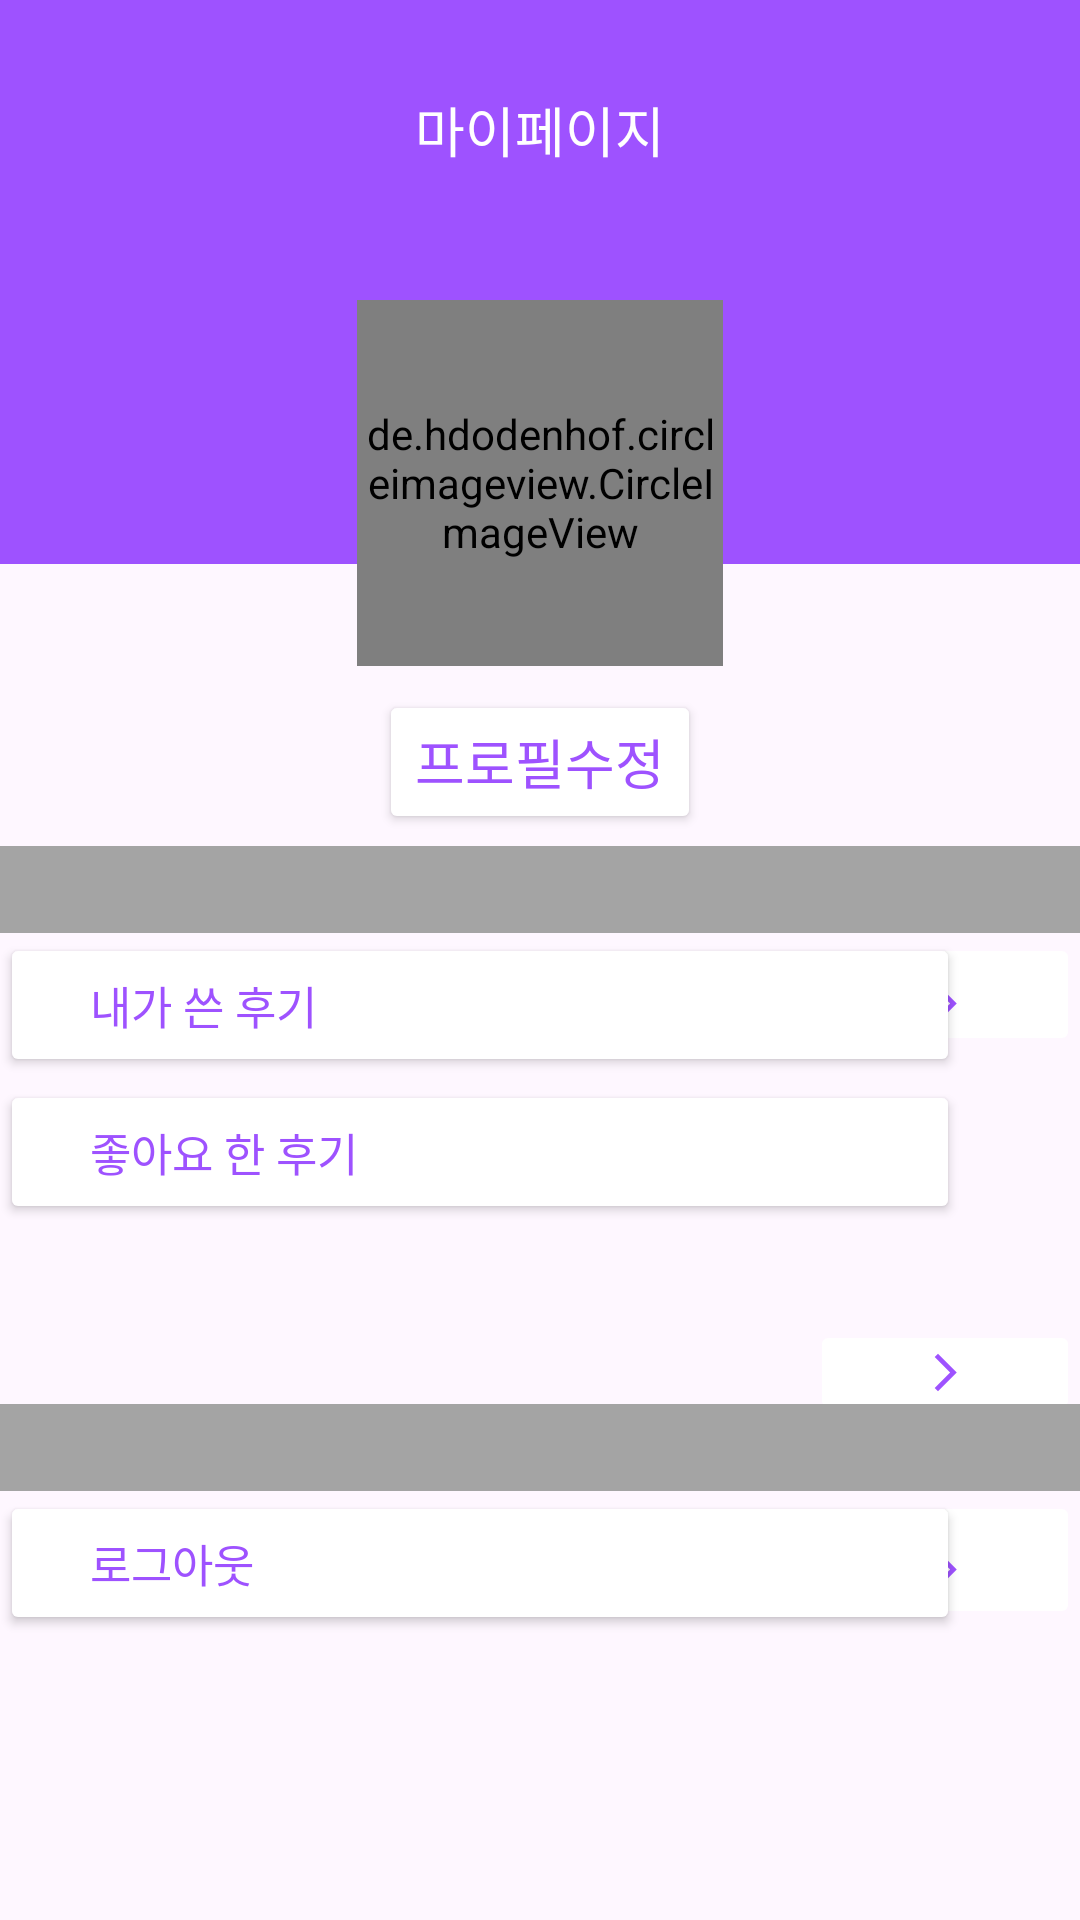

Android layout source for this screen:
<!-- AndroidManifest.xml: application theme Theme.Seatis -->
<!-- res/layout/mypage.xml -->
<?xml version="1.0" encoding="utf-8"?>
<androidx.constraintlayout.widget.ConstraintLayout xmlns:android="http://schemas.android.com/apk/res/android"
    xmlns:app="http://schemas.android.com/apk/res-auto"
    xmlns:tools="http://schemas.android.com/tools"
    android:id="@+id/layout"
    android:layout_width="match_parent"
    android:layout_height="match_parent">

    <androidx.constraintlayout.widget.Guideline
        android:id="@+id/guideline"
        android:layout_width="wrap_content"
        android:layout_height="wrap_content"
        android:orientation="vertical"
        app:layout_constraintGuide_begin="30dp" />

    <androidx.constraintlayout.widget.Guideline
        android:id="@+id/guideline2"
        android:layout_width="wrap_content"
        android:layout_height="wrap_content"
        android:orientation="horizontal"
        app:layout_constraintGuide_begin="360dp" />

    <View
        android:layout_width="410dp"
        android:layout_height="188dp"
        android:background="@color/bold_purple"
        app:layout_constraintLeft_toLeftOf="@+id/layout"
        app:layout_constraintTop_toTopOf="@+id/layout" />

    <ImageButton
        android:id="@+id/back_Btn"
        android:layout_width="wrap_content"
        android:layout_height="wrap_content"
        android:layout_marginTop="24dp"
        android:background="@color/bold_purple"
        android:src="@drawable/back_icon_white"
        app:layout_constraintLeft_toRightOf="@id/guideline"
        app:layout_constraintTop_toTopOf="@+id/layout" />

    <TextView
        android:layout_width="wrap_content"
        android:layout_height="wrap_content"
        android:text="마이페이지"
        android:textColor="@color/white"
        app:layout_constraintTop_toTopOf="@id/layout"
        app:layout_constraintLeft_toLeftOf="@id/layout"
        app:layout_constraintRight_toRightOf="@id/layout"
        android:layout_marginTop="30dp"
        android:textSize="18sp"
        android:fontFamily="@font/nanumgothic_bold"
        />

    <de.hdodenhof.circleimageview.CircleImageView
        android:id="@+id/circle_iv"
        android:layout_width="122dp"
        android:layout_height="122dp"
        android:layout_gravity="center"
        android:layout_marginTop="100dp"
        android:src="@drawable/mypage_image"
        app:civ_border_color="@color/white"
        app:civ_border_width="3dp"
        app:layout_constraintHorizontal_bias="0.5"
        app:layout_constraintLeft_toLeftOf="@id/layout"
        app:layout_constraintRight_toRightOf="@id/layout"
        app:layout_constraintTop_toTopOf="@+id/layout" />

    <Button
        android:id="@+id/btnedit"
        android:layout_width="wrap_content"
        android:layout_height="wrap_content"
        android:layout_marginTop="8dp"
        android:text="프로필수정"
        android:textSize="18sp"
        android:textColor="@color/bold_purple"
        android:backgroundTint="@color/white"
        android:fontFamily="@font/nanumgothic_bold"
        app:layout_constraintTop_toBottomOf="@id/circle_iv"
        app:layout_constraintLeft_toLeftOf="@id/layout"
        app:layout_constraintRight_toRightOf="@+id/layout"
        />

    <View
        android:id="@+id/view1"
        android:layout_width="410dp"
        android:layout_height="29dp"
        android:background="@color/mypage_gray"
        app:layout_constraintTop_toBottomOf="@id/circle_iv"
        app:layout_constraintRight_toRightOf="@id/layout"
        android:layout_marginTop="60dp"
        />

    <Button
        android:id="@+id/btn1"
        android:layout_width="320dp"
        android:layout_height="wrap_content"
        android:layout_marginRight="19dp"
        android:backgroundTint="@color/white"
        android:fontFamily="@font/nanumgothic"
        android:gravity="left|center_vertical"
        android:text="내가 쓴 후기"
        android:paddingLeft="30dp"
        android:textColor="@color/bold_purple"
        android:textSize="15sp"
        app:layout_constraintRight_toRightOf="@id/layout"
        app:layout_constraintStart_toStartOf="parent"
        app:layout_constraintTop_toBottomOf="@id/view1" />

    <ImageButton
        android:id="@+id/btn2"
        android:layout_width="90dp"
        android:layout_height="wrap_content"
        android:paddingTop="16dp"
        android:backgroundTint="@color/white"
        android:src="@drawable/forward_arrow"
        app:layout_constraintEnd_toEndOf="parent"
        app:layout_constraintLeft_toRightOf="@id/btn1"
        app:layout_constraintTop_toBottomOf="@id/view1" />
    <Button
        android:id="@+id/btn3"
        android:layout_width="320dp"
        android:layout_height="wrap_content"
        android:layout_marginRight="19dp"
        android:backgroundTint="@color/white"
        android:fontFamily="@font/nanumgothic"
        android:gravity="left|center_vertical"
        android:text="좋아요 한 후기"
        android:paddingLeft="30dp"
        android:textColor="@color/bold_purple"
        android:textSize="15sp"
        app:layout_constraintRight_toRightOf="@id/layout"
        app:layout_constraintStart_toStartOf="parent"
        app:layout_constraintTop_toBottomOf="@id/guideline2" />

    <ImageButton
        android:id="@+id/btn4"
        android:layout_width="90dp"
        android:layout_height="wrap_content"
        android:layout_marginTop="80dp"
        android:backgroundTint="@color/white"
        android:src="@drawable/forward_arrow"
        app:layout_constraintRight_toRightOf="parent"
        app:layout_constraintTop_toBottomOf="@id/guideline2" />

    <View
        android:id="@+id/view2"
        android:layout_width="410dp"
        android:layout_height="29dp"
        android:background="@color/mypage_gray"
        app:layout_constraintTop_toBottomOf="@id/btn3"
        app:layout_constraintRight_toRightOf="@id/layout"
        android:layout_marginTop="60dp"
        />

    <Button
        android:id="@+id/btn5"
        android:layout_width="320dp"
        android:layout_height="wrap_content"
        android:layout_marginRight="19dp"
        android:backgroundTint="@color/white"
        android:fontFamily="@font/nanumgothic"
        android:gravity="left|center_vertical"
        android:text="로그아웃"
        android:paddingLeft="30dp"
        android:textColor="@color/bold_purple"
        android:textSize="15sp"
        app:layout_constraintRight_toRightOf="@id/layout"
        app:layout_constraintStart_toStartOf="parent"
        app:layout_constraintTop_toBottomOf="@id/view2" />

    <ImageButton
        android:id="@+id/btn6"
        android:layout_width="90dp"
        android:layout_height="46dp"
        android:paddingTop="16dp"
        android:backgroundTint="@color/white"
        android:src="@drawable/forward_arrow"
        app:layout_constraintEnd_toEndOf="parent"
        app:layout_constraintRight_toRightOf="@id/btn5"
        app:layout_constraintTop_toBottomOf="@id/view2" />


</androidx.constraintlayout.widget.ConstraintLayout>
<!-- resources referenced by this layout -->
<resources>
  <color name="bold_purple">#9E52FF</color>
  <color name="mypage_gray">#A4A4A4</color>
  <color name="white">#FFFFFF</color>
  <!-- drawable forward_arrow (drawable) -->
  <vector android:autoMirrored="true" android:height="15dp"
      android:tint="#9E52FF" android:viewportHeight="24"
      android:viewportWidth="24" android:width="15dp" xmlns:android="http://schemas.android.com/apk/res/android">
      <path android:fillColor="@android:color/white" android:pathData="M6.23,20.23l1.77,1.77l10,-10l-10,-10l-1.77,1.77l8.23,8.23z"/>
  </vector>
  <style name="Theme.Seatis" parent="Base.Theme.Seatis" />
  <style name="Base.Theme.Seatis" parent="Theme.Material3.DayNight.NoActionBar">
          
          
      </style>
</resources>
